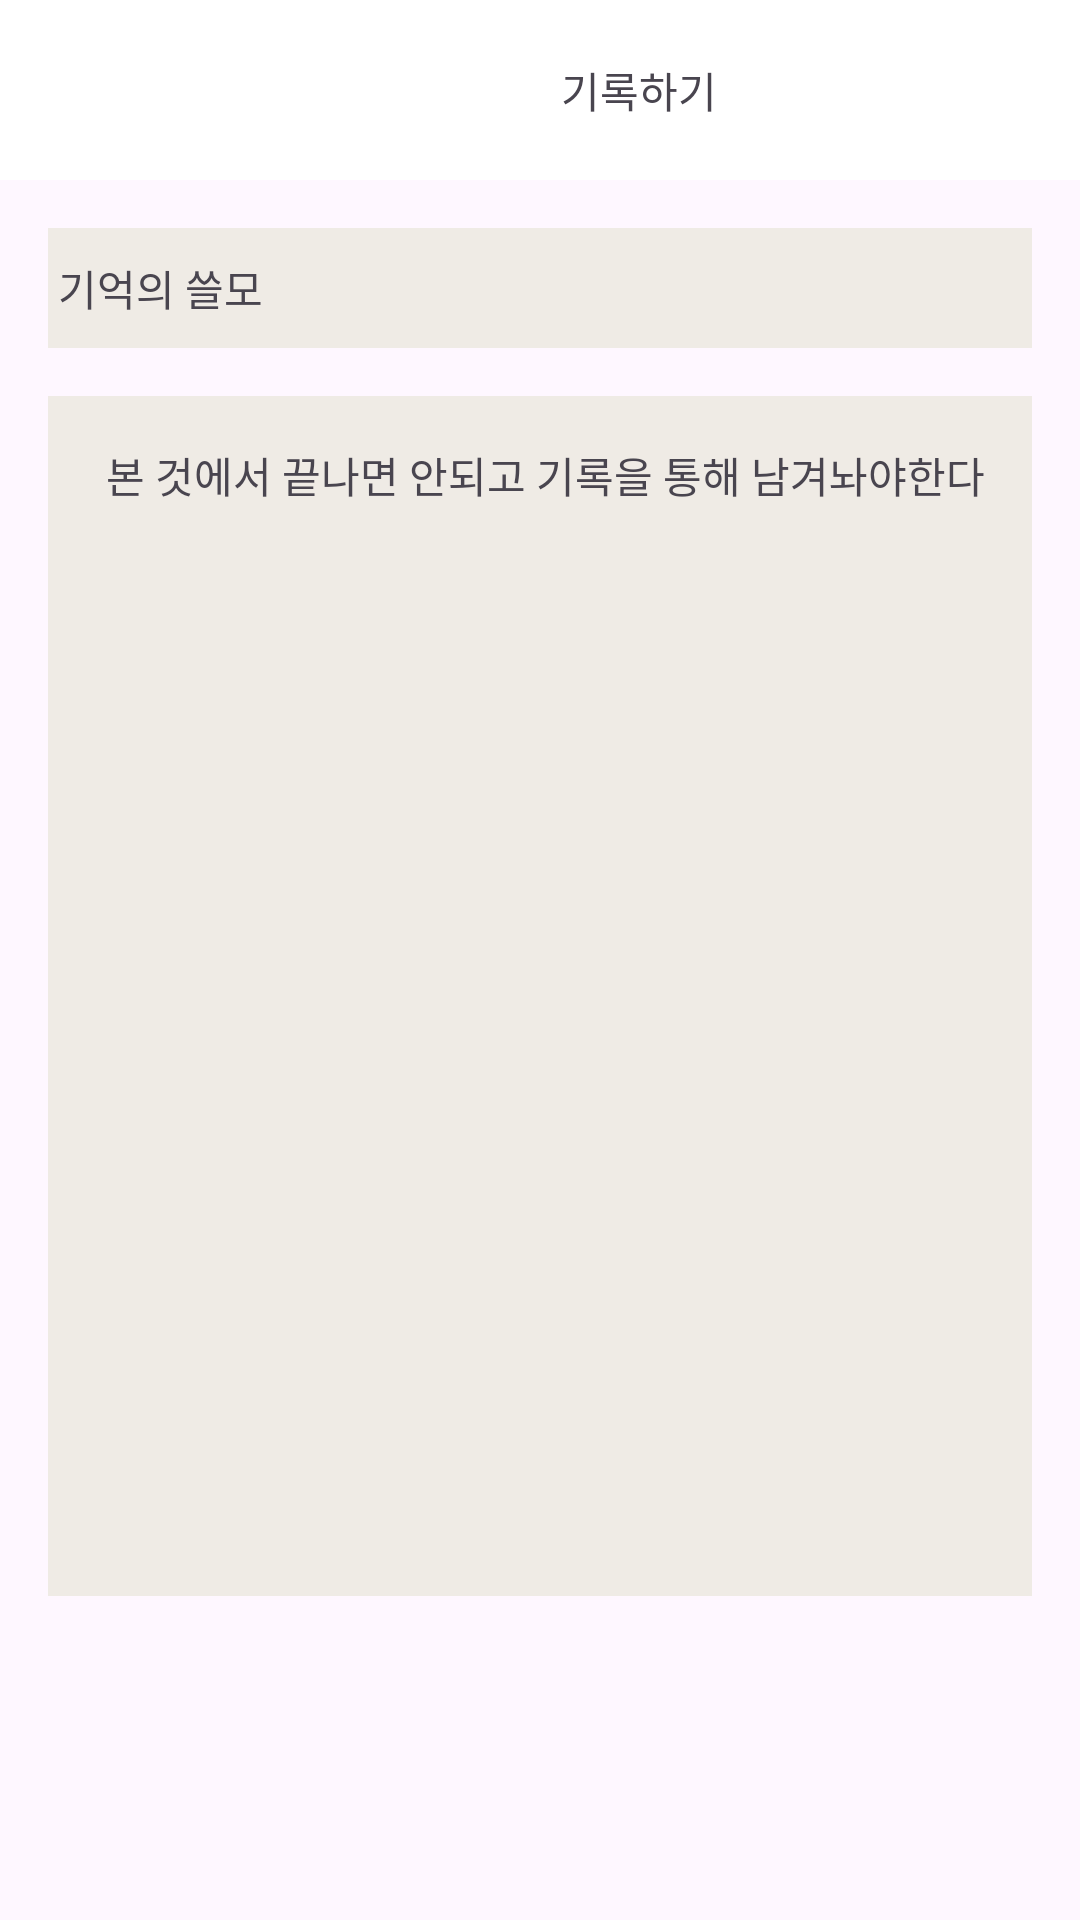

Produce the Android XML layout that renders to this screen, including the resource entries it uses.
<!-- AndroidManifest.xml: application theme Theme.MyApplication -->
<!-- res/layout/activity_record_show.xml -->
<?xml version="1.0" encoding="utf-8"?>
<androidx.constraintlayout.widget.ConstraintLayout xmlns:android="http://schemas.android.com/apk/res/android"
    xmlns:app="http://schemas.android.com/apk/res-auto"
    xmlns:tools="http://schemas.android.com/tools"
    android:layout_width="match_parent"
    android:layout_height="match_parent"
    tools:context=".record.RecordShowActivity">

    <androidx.appcompat.widget.Toolbar
        android:backgroundTint="@color/white"
        android:id="@+id/record_toolbar"
        android:layout_width="match_parent"
        android:layout_height="60dp"
        android:background="@color/white"
        app:layout_constraintEnd_toEndOf="parent"
        app:layout_constraintStart_toStartOf="parent"
        app:layout_constraintTop_toTopOf="parent">

        <androidx.constraintlayout.widget.ConstraintLayout
            android:layout_width="match_parent"
            android:layout_height="match_parent"
            >

            <ImageButton
                android:backgroundTint="@color/white"
                android:id="@+id/record_backBtn"
                android:layout_width="50dp"
                android:layout_height="match_parent"
                android:background="@color/white"
                android:src="@drawable/baseline_arrow_back_ios_24"
                app:layout_constraintBottom_toBottomOf="parent"
                app:layout_constraintStart_toStartOf="parent"
                app:layout_constraintTop_toTopOf="parent" />

            <TextView
                android:id="@+id/record_text"
                android:layout_width="70dp"
                android:layout_height="match_parent"
                android:layout_marginStart="112dp"
                android:fontFamily="@font/pre_b"
                android:gravity="center"
                android:text="기록하기"
                app:layout_constraintBottom_toBottomOf="parent"
                app:layout_constraintStart_toEndOf="@+id/record_backBtn"
                app:layout_constraintTop_toTopOf="parent"
                app:layout_constraintVertical_bias="0.0" />


        </androidx.constraintlayout.widget.ConstraintLayout>
    </androidx.appcompat.widget.Toolbar>

    <TextView
        android:id="@+id/bookTtitle"
        android:layout_width="0dp"
        android:layout_height="40dp"
        android:layout_marginStart="16dp"
        android:layout_marginTop="16dp"
        android:layout_marginEnd="16dp"
        android:background="@color/color1"
        android:fontFamily="@font/pre_m"
        android:gravity="center|start"
        android:text=" 기억의 쓸모"
        app:layout_constraintEnd_toEndOf="parent"
        app:layout_constraintStart_toStartOf="parent"
        app:layout_constraintTop_toBottomOf="@+id/record_toolbar" />

    <androidx.constraintlayout.widget.ConstraintLayout
        android:layout_width="0dp"
        android:layout_height="400dp"
        android:layout_marginStart="16dp"
        android:layout_marginTop="16dp"
        android:layout_marginEnd="16dp"
        android:background="@color/color1"
        app:layout_constraintEnd_toEndOf="parent"
        app:layout_constraintStart_toStartOf="parent"
        app:layout_constraintTop_toBottomOf="@+id/bookTtitle">

        <TextView
            android:id="@+id/review"
            android:layout_width="match_parent"
            android:layout_height="75dp"
            android:layout_marginStart="16dp"
            android:layout_marginTop="16dp"
            android:layout_marginEnd="16dp"
            android:background="@color/color1"
            android:ems="10"
            android:fontFamily="@font/font_write"
            android:gravity="start"
            android:inputType="text"
            android:text=" 본 것에서 끝나면 안되고 기록을 통해 남겨놔야한다"
            app:layout_constraintEnd_toEndOf="parent"
            app:layout_constraintHorizontal_bias="1.0"
            app:layout_constraintStart_toStartOf="parent"
            app:layout_constraintTop_toTopOf="parent"
            tools:textSize="20sp" />


    </androidx.constraintlayout.widget.ConstraintLayout>

</androidx.constraintlayout.widget.ConstraintLayout>
<!-- resources referenced by this layout -->
<resources>
  <color name="color1">#EFEBE5</color>
  <color name="white">#FFFFFFFF</color>
  <style name="Theme.MyApplication" parent="Base.Theme.MyApplication" />
  <style name="Base.Theme.MyApplication" parent="Theme.Material3.DayNight.NoActionBar">
          
          
          <item name="android:statusBarColor">@color/tab_select</item>
      </style>
  <color name="tab_select">#654D47</color>
</resources>
